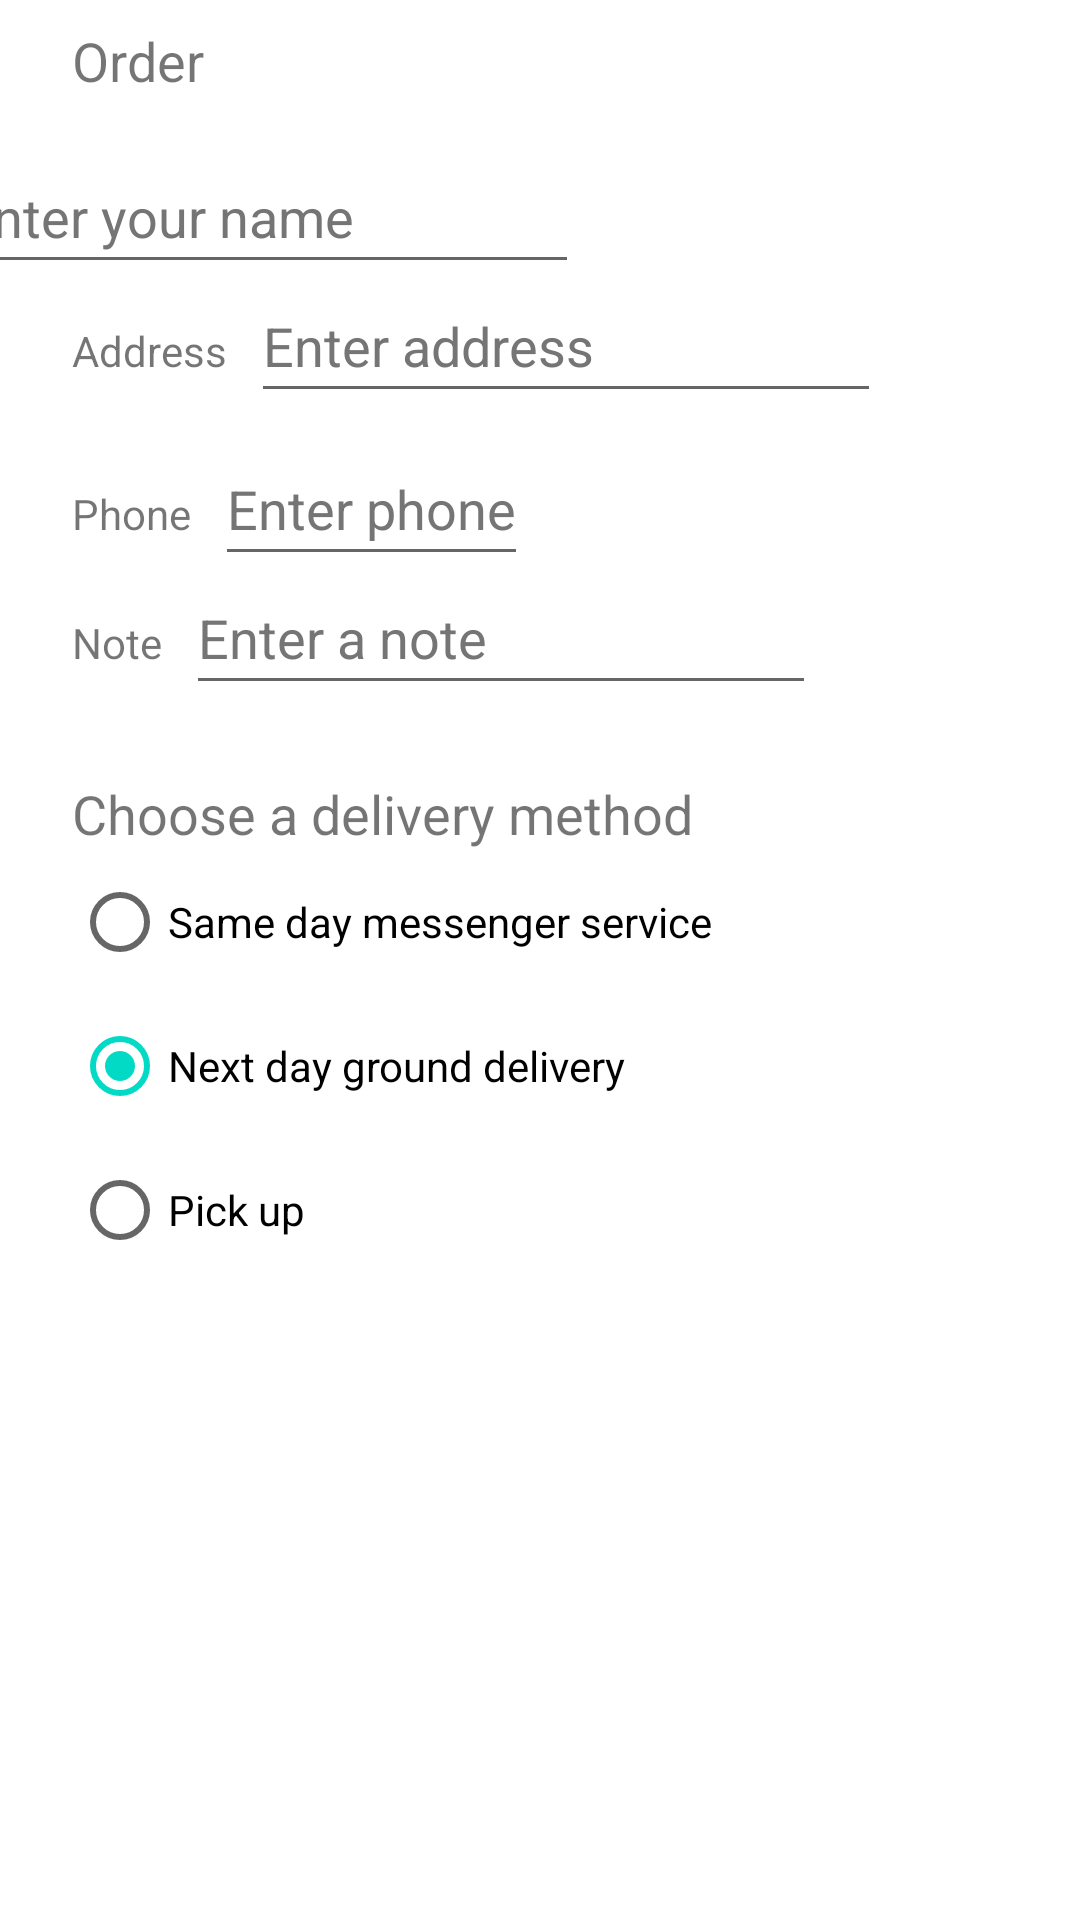

Layout XML and referenced resources for this Android screen:
<!-- AndroidManifest.xml: application theme Theme.DroidCafe -->
<!-- res/layout/activity_order.xml -->
<?xml version="1.0" encoding="utf-8"?>
<androidx.constraintlayout.widget.ConstraintLayout xmlns:android="http://schemas.android.com/apk/res/android"
    xmlns:app="http://schemas.android.com/apk/res-auto"
    android:layout_width="match_parent"
    android:layout_height="match_parent">

    <TextView
        android:id="@+id/order_textview"
        android:layout_width="wrap_content"
        android:layout_height="wrap_content"
        android:layout_marginStart="24dp"
        android:layout_marginEnd="24dp"
        android:layout_marginTop="8dp"
        android:text="@string/order"
        android:textSize="18sp"
        app:layout_constraintStart_toStartOf="parent"
        app:layout_constraintTop_toTopOf="parent" />

    <TextView
        android:id="@+id/name_label"
        android:layout_width="wrap_content"
        android:layout_height="wrap_content"
        android:layout_marginStart="24dp"
        android:layout_marginTop="32dp"
        android:layout_marginEnd="350dp"
        android:text="@string/name"
        app:layout_constraintEnd_toEndOf="parent"
        app:layout_constraintStart_toStartOf="parent"
        app:layout_constraintTop_toBottomOf="@+id/order_textview" />

    <EditText
        android:id="@+id/name_text"
        android:layout_width="wrap_content"
        android:layout_height="wrap_content"
        android:layout_marginStart="8dp"
        android:autofillHints="username"
        android:ems="10"
        android:hint="@string/enter_name_hint"
        android:textColorHint="#757575"
        android:inputType="textPersonName"
        android:minHeight="48dp"
        app:layout_constraintBaseline_toBaselineOf="@id/name_label"
        app:layout_constraintStart_toEndOf="@+id/name_label" />

    <TextView
        android:id="@+id/address_label"
        android:layout_width="wrap_content"
        android:layout_height="wrap_content"
        android:layout_marginStart="24dp"
        android:layout_marginTop="24dp"
        android:layout_marginEnd="24dp"
        android:text="@string/address"
        app:layout_constraintStart_toStartOf="parent"
        app:layout_constraintTop_toBottomOf="@id/name_label" />

    <EditText
        android:id="@+id/address_text"
        android:layout_width="wrap_content"
        android:layout_height="wrap_content"
        android:layout_marginStart="8dp"
        android:autofillHints="postalAddress"
        android:ems="10"
        android:hint="@string/enter_address_hint"
        android:inputType="textMultiLine"
        android:minHeight="48dp"
        android:textColorHint="#757575"
        app:layout_constraintBaseline_toBaselineOf="@id/address_label"
        app:layout_constraintStart_toEndOf="@id/address_label" />

    <TextView
        android:id="@+id/phone_label"
        android:layout_width="wrap_content"
        android:layout_height="wrap_content"
        android:layout_marginStart="24dp"
        android:layout_marginTop="24dp"
        android:layout_marginEnd="24dp"
        android:text="@string/phone"
        app:layout_constraintStart_toStartOf="parent"
        app:layout_constraintTop_toBottomOf="@id/address_text" />

    <EditText
        android:id="@+id/phone_text"
        android:layout_width="wrap_content"
        android:layout_height="wrap_content"
        android:layout_marginStart="8dp"
        android:autofillHints="phone"
        android:hint="@string/enter_phone_hint"
        android:inputType="phone"
        android:minHeight="48dp"
        android:textColorHint="#757575"
        app:layout_constraintBaseline_toBaselineOf="@id/phone_label"
        app:layout_constraintStart_toEndOf="@id/phone_label" />

    <TextView
        android:id="@+id/note_label"
        android:layout_width="wrap_content"
        android:layout_height="wrap_content"
        android:layout_marginStart="24dp"
        android:layout_marginTop="24dp"
        android:layout_marginEnd="24dp"
        android:text="@string/note"
        app:layout_constraintStart_toStartOf="parent"
        app:layout_constraintTop_toBottomOf="@id/phone_label" />

    <EditText
        android:id="@+id/note_text"
        android:layout_width="wrap_content"
        android:layout_height="wrap_content"
        android:layout_marginStart="8dp"
        android:autofillHints="no"
        android:ems="10"
        android:hint="@string/enter_note_hint"
        android:inputType="textCapSentences"
        android:minHeight="48dp"
        android:textColorHint="#757575"
        app:layout_constraintBaseline_toBaselineOf="@+id/note_label"
        app:layout_constraintStart_toEndOf="@+id/note_label" />

    <TextView
        android:id="@+id/delivery_label"
        android:layout_width="wrap_content"
        android:layout_height="wrap_content"
        android:layout_marginStart="24dp"
        android:layout_marginTop="24dp"
        android:layout_marginEnd="24dp"
        android:text="@string/choose_delivery_method"
        android:textSize="18sp"
        app:layout_constraintStart_toStartOf="parent"
        app:layout_constraintTop_toBottomOf="@+id/note_text" />

    <RadioGroup
        android:layout_width="wrap_content"
        android:layout_height="wrap_content"
        android:layout_marginStart="24dp"
        android:layout_marginEnd="24dp"
        android:orientation="vertical"
        app:layout_constraintStart_toStartOf="parent"
        app:layout_constraintTop_toBottomOf="@id/delivery_label">

        <RadioButton
            android:id="@+id/same_day"
            android:layout_width="wrap_content"
            android:layout_height="wrap_content"
            android:onClick="onRadioButtonClicked"
            android:text="@string/same_day_messenger_service" />

        <RadioButton
            android:id="@+id/next_day"
            android:layout_width="wrap_content"
            android:layout_height="wrap_content"
            android:checked="true"
            android:onClick="onRadioButtonClicked"
            android:text="@string/next_day_ground_delivery" />

        <RadioButton
            android:id="@+id/pickup"
            android:layout_width="wrap_content"
            android:layout_height="wrap_content"
            android:onClick="onRadioButtonClicked"
            android:text="@string/pick_up" />
    </RadioGroup>
</androidx.constraintlayout.widget.ConstraintLayout>
<!-- resources referenced by this layout -->
<resources>
  <string name="address">Address</string>
  <string name="choose_delivery_method">Choose a delivery method</string>
  <string name="enter_address_hint">Enter address</string>
  <string name="enter_name_hint">Enter your name</string>
  <string name="enter_note_hint">Enter a note</string>
  <string name="enter_phone_hint">Enter phone</string>
  <string name="name">Name</string>
  <string name="next_day_ground_delivery">Next day ground delivery</string>
  <string name="note">Note</string>
  <string name="order">Order</string>
  <string name="phone">Phone</string>
  <string name="pick_up">Pick up</string>
  <string name="same_day_messenger_service">Same day messenger service</string>
  <style name="Theme.DroidCafe" parent="Theme.MaterialComponents.DayNight.DarkActionBar">
          
          <item name="colorPrimary">@color/purple_500</item>
          <item name="colorPrimaryVariant">@color/purple_700</item>
          <item name="colorOnPrimary">@color/white</item>
          
          <item name="colorSecondary">@color/teal_200</item>
          <item name="colorSecondaryVariant">@color/teal_700</item>
          <item name="colorOnSecondary">@color/black</item>
          
          <item name="android:statusBarColor" tools:targetApi="l">?attr/colorPrimaryVariant</item>
          
      </style>
  <color name="purple_500">#FF6200EE</color>
  <color name="purple_700">#FF3700B3</color>
  <color name="white">#FFFFFFFF</color>
  <color name="teal_200">#FF03DAC5</color>
  <color name="teal_700">#FF018786</color>
  <color name="black">#FF000000</color>
</resources>
